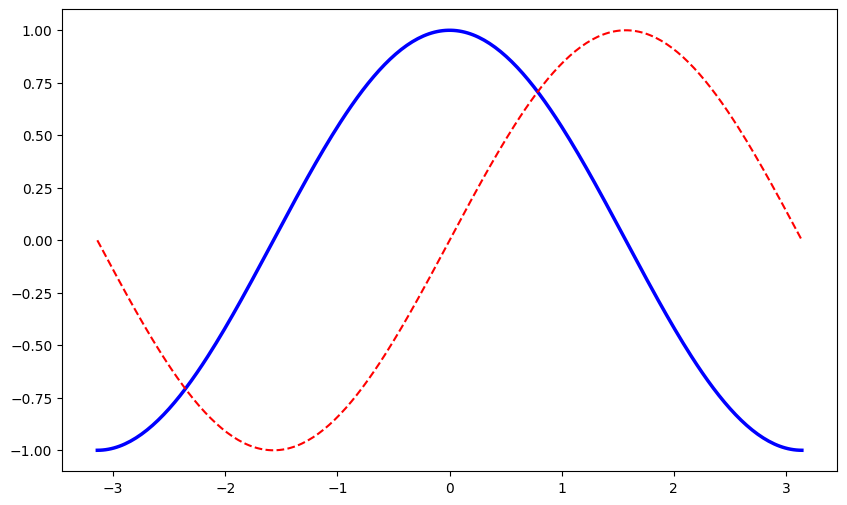
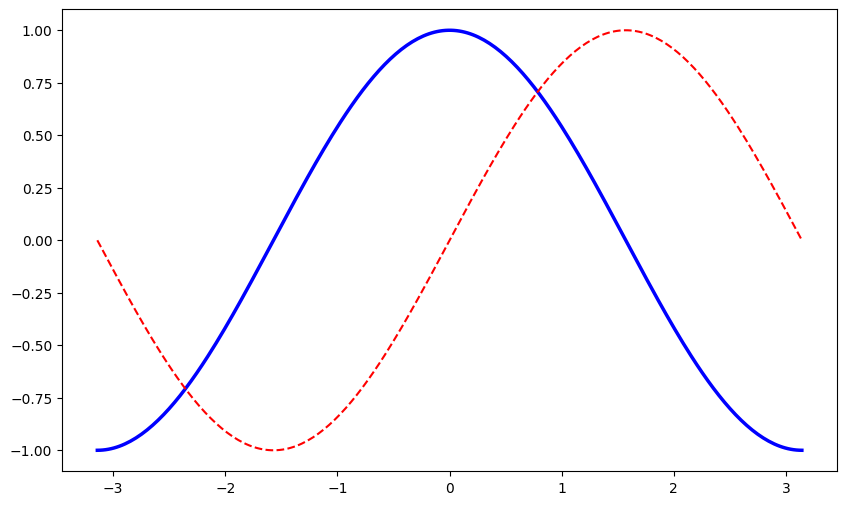
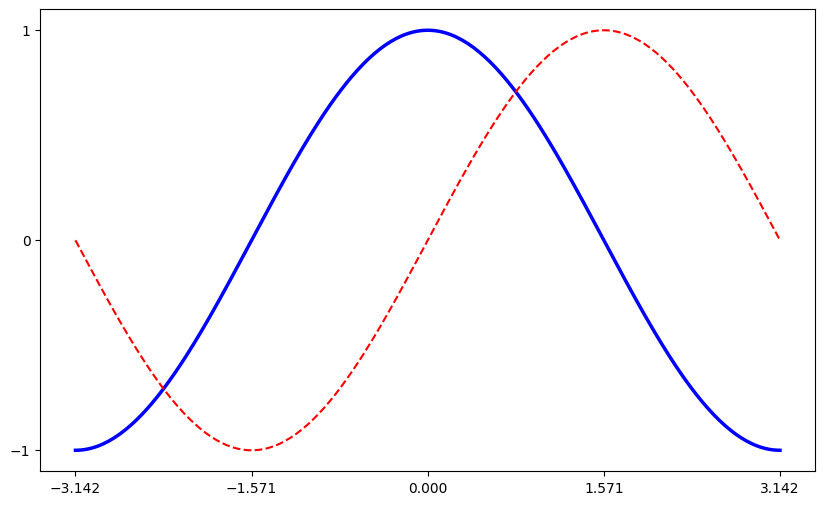
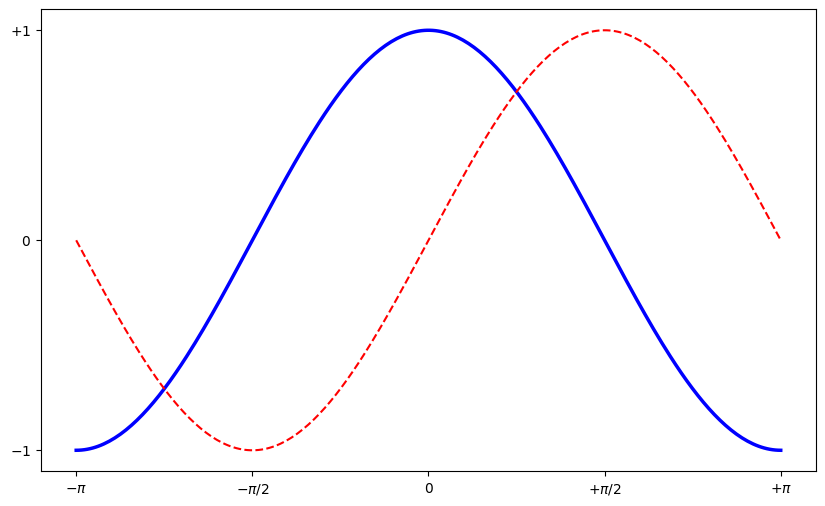
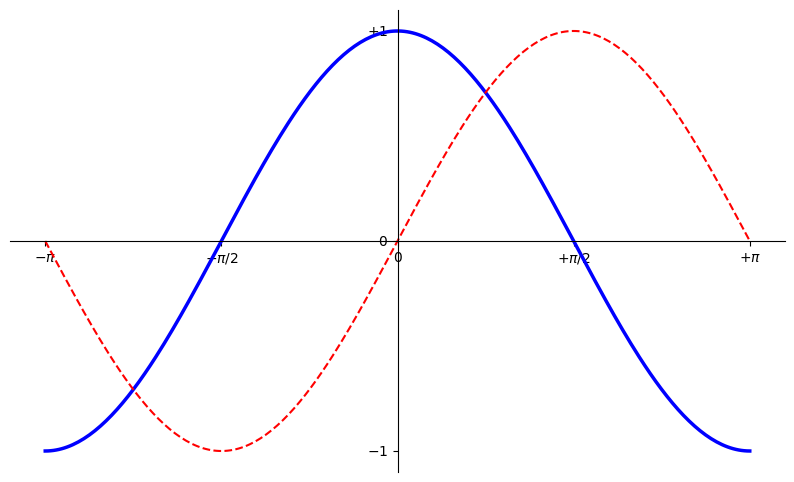
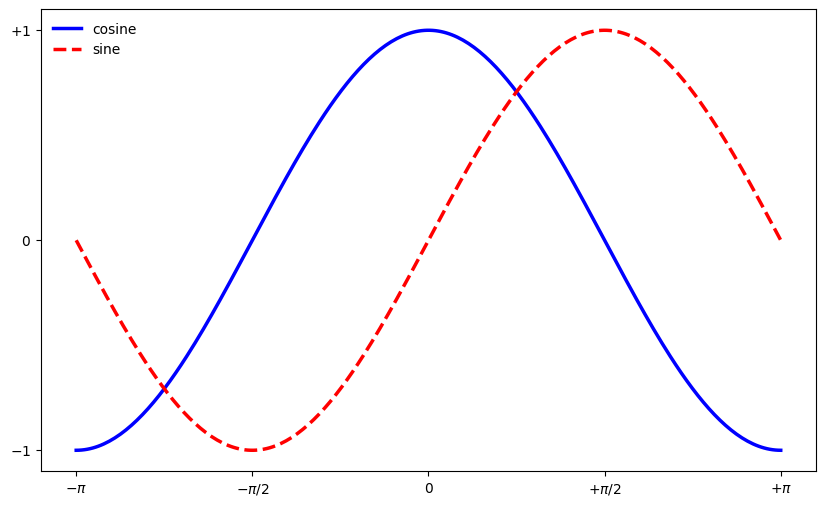
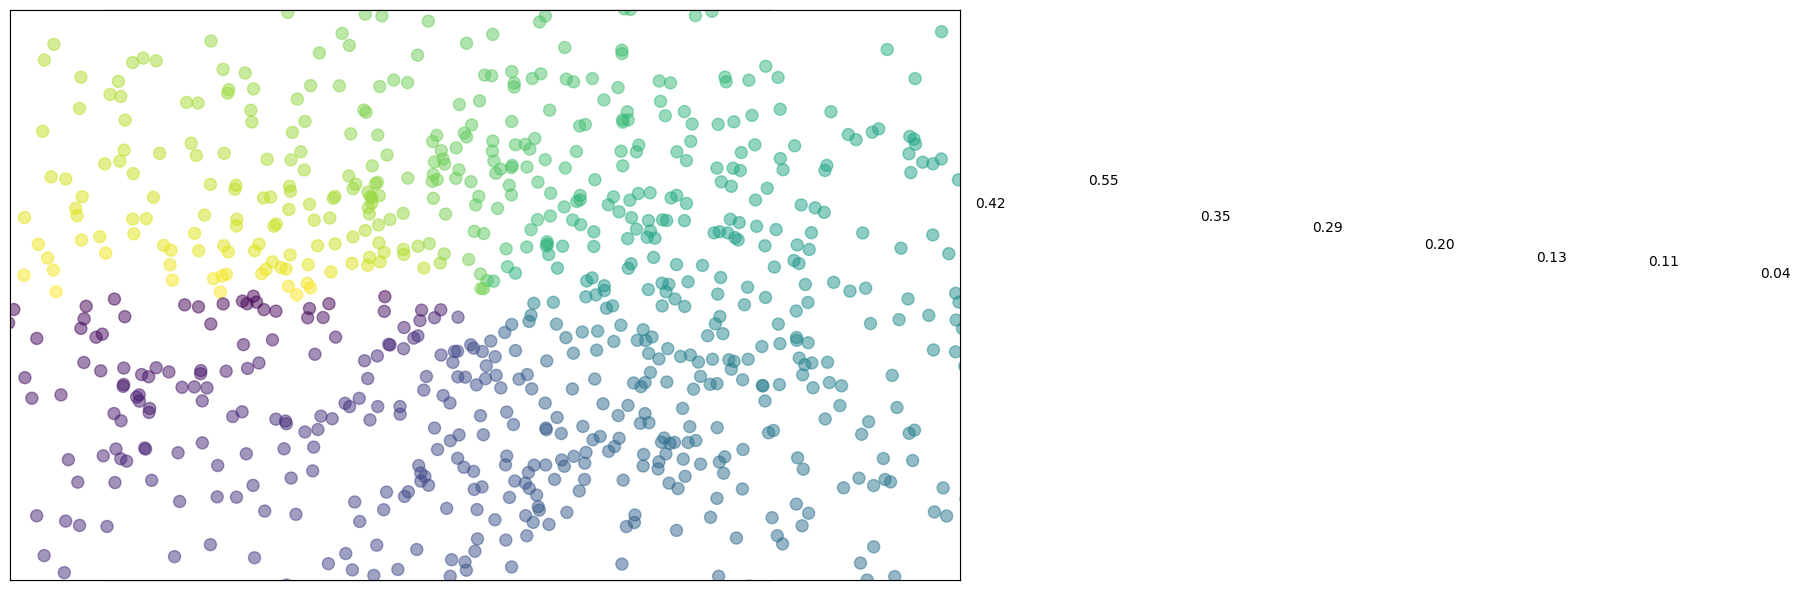
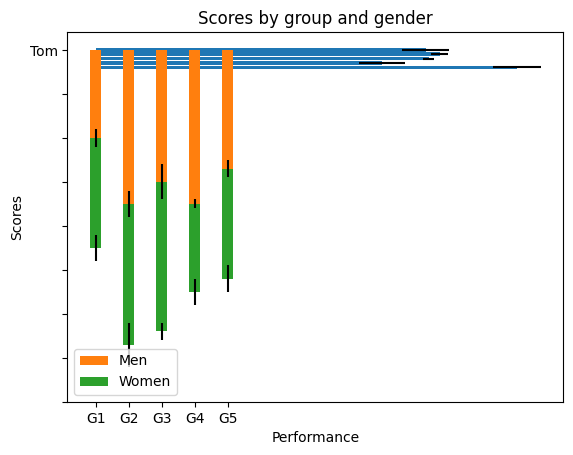
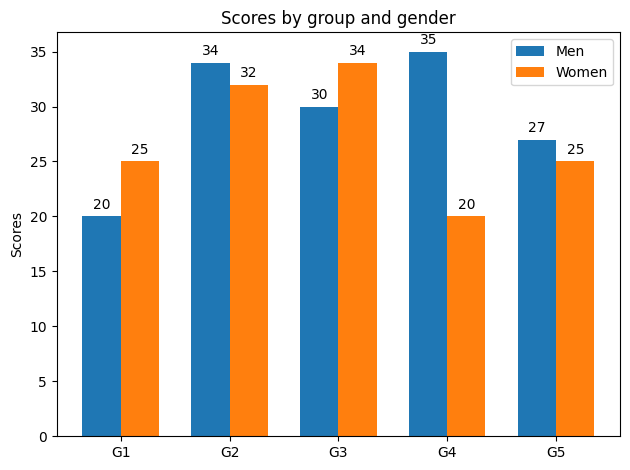
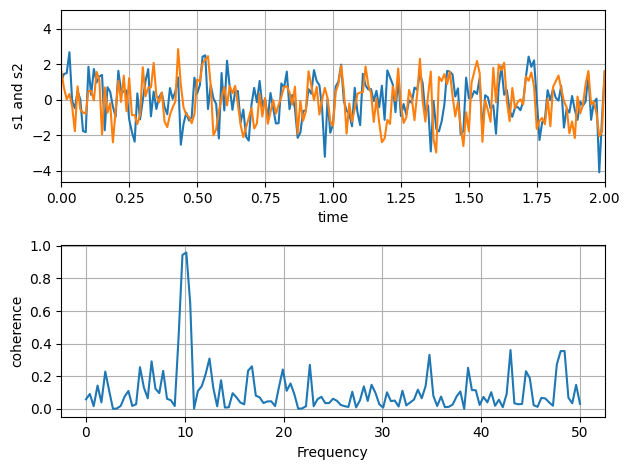
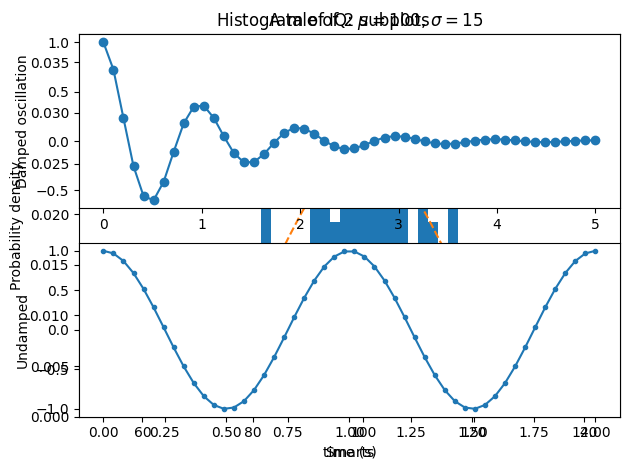
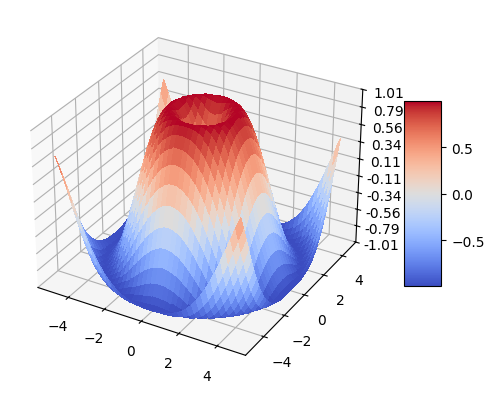
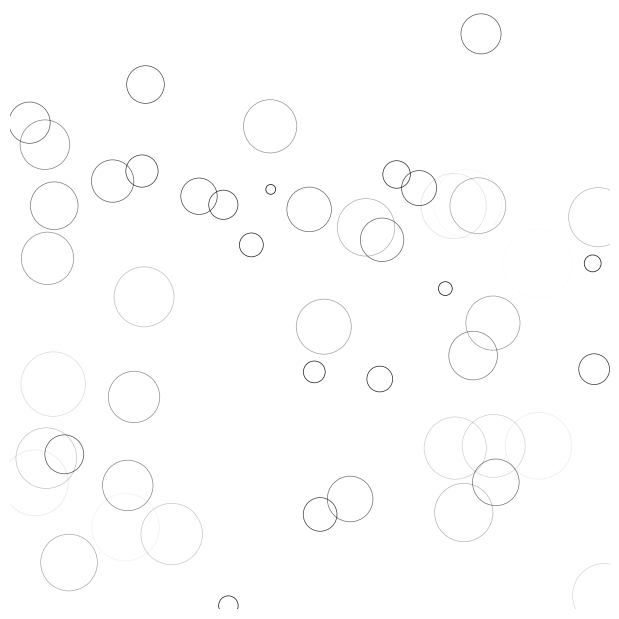

Python code for these plots, in order: (Note: this script raises an exception after producing the figures.)
# This import registers the 3D projection, but is otherwise unused.
from mpl_toolkits.mplot3d import Axes3D  # noqa: F401 unused import

import matplotlib.pyplot as plt
from matplotlib import cm
from matplotlib.ticker import LinearLocator, FormatStrFormatter
import numpy as np

from matplotlib.animation import FuncAnimation



X = np.linspace(-np.pi, np.pi, 256, endpoint=True)
C, S = np.cos(X), np.sin(X)



plt.figure(figsize=(10,6), dpi=80)
plt.plot(X, C, color="blue", linewidth=2.5, linestyle="-")
plt.plot(X, S, color="red",  linewidth=1.5, linestyle="--")
plt.show()

help(plt.xlim)

plt.figure(figsize=(10,6), dpi=80)
plt.plot(X, C, color="blue", linewidth=2.5, linestyle="-")
plt.plot(X, S, color="red",  linewidth=1.5, linestyle="--")
plt.xlim(X.min()*1.1, X.max()*1.1)
plt.ylim(C.min()*1.1, C.max()*1.1)
plt.show()

plt.figure(figsize=(10,6), dpi=80)
plt.plot(X, C, color="blue", linewidth=2.5, linestyle="-")
plt.plot(X, S, color="red",  linewidth=1.5, linestyle="--")
plt.xticks( [-np.pi, -np.pi/2, 0, np.pi/2, np.pi])
plt.yticks([-1, 0, +1])
plt.xlim(X.min()*1.1, X.max()*1.1)
plt.ylim(C.min()*1.1, C.max()*1.1)
plt.show()

plt.figure(figsize=(10,6), dpi=80)
plt.plot(X, C, color="blue", linewidth=2.5, linestyle="-")
plt.plot(X, S, color="red",  linewidth=1.5, linestyle="--")
plt.xticks([-np.pi, -np.pi/2, 0, np.pi/2, np.pi],
       [r'$-\pi$', r'$-\pi/2$', r'$0$', r'$+\pi/2$', r'$+\pi$'])

plt.yticks([-1, 0, +1],
       [r'$-1$', r'$0$', r'$+1$'])
plt.xlim(X.min()*1.1, X.max()*1.1)
plt.ylim(C.min()*1.1, C.max()*1.1)
plt.show()



plt.figure(figsize=(10,6), dpi=80)
plt.plot(X, C, color="blue", linewidth=2.5, linestyle="-")
plt.plot(X, S, color="red",  linewidth=1.5, linestyle="--")
plt.xticks([-np.pi, -np.pi/2, 0, np.pi/2, np.pi],
       [r'$-\pi$', r'$-\pi/2$', r'$0$', r'$+\pi/2$', r'$+\pi$'])

plt.yticks([-1, 0, +1],
       [r'$-1$', r'$0$', r'$+1$'])
plt.xlim(X.min()*1.1, X.max()*1.1)
plt.ylim(C.min()*1.1, C.max()*1.1)

ax = plt.gca()
ax.spines['right'].set_color('none')
ax.spines['top'].set_color('none')
ax.xaxis.set_ticks_position('bottom')
ax.spines['bottom'].set_position(('data',0))
ax.yaxis.set_ticks_position('left')
ax.spines['left'].set_position(('data',0))
plt.show()



plt.figure(figsize=(10,6), dpi=80)
plt.plot(X, C, color="blue", linewidth=2.5, linestyle="-", label="cosine")
plt.plot(X, S, color="red",  linewidth=2.5, linestyle="--", label="sine")
plt.xticks([-np.pi, -np.pi/2, 0, np.pi/2, np.pi],
       [r'$-\pi$', r'$-\pi/2$', r'$0$', r'$+\pi/2$', r'$+\pi$'])

plt.yticks([-1, 0, +1],
       [r'$-1$', r'$0$', r'$+1$'])
plt.xlim(X.min()*1.1, X.max()*1.1)
plt.ylim(C.min()*1.1, C.max()*1.1)


plt.legend(loc='upper left', frameon=False)
plt.show()

plt.figure(figsize=(10,6), dpi=80)
plt.plot(X, C, color="blue", linewidth=2.5, linestyle="-", label="cosine")
plt.plot(X, S, color="red",  linewidth=2.5, linestyle="--", label="sine")
plt.xticks([-np.pi, -np.pi/2, 0, np.pi/2, np.pi],
       [r'$-\pi$', r'$-\pi/2$', r'$0$', r'$+\pi/2$', r'$+\pi$'])

plt.yticks([-1, 0, +1],
       [r'$-1$', r'$0$', r'$+1$'])
plt.xlim(X.min()*1.1, X.max()*1.1)
plt.ylim(C.min()*1.1, C.max()*1.1)

t = 2*np.pi/3
plt.plot([t,t],[0,np.cos(t)], color ='blue', linewidth=1.5, linestyle="--")
plt.scatter([t,],[np.cos(t),], 50, color ='blue')

ax = plt.gca()
ax.spines['right'].set_color('none')
ax.spines['top'].set_color('none')
ax.xaxis.set_ticks_position('bottom')
ax.spines['bottom'].set_position(('data',0))
ax.yaxis.set_ticks_position('left')
ax.spines['left'].set_position(('data',0))

plt.annotate(r'$\sin(\frac{2\pi}{3})=\frac{\sqrt{3}}{2}$',
             xy=(t, np.sin(t)), xycoords='data',
             xytext=(+10, +30), textcoords='offset points', fontsize=16,
             arrowprops=dict(arrowstyle="->", connectionstyle="arc3,rad=.2"))

plt.plot([t,t],[0,np.sin(t)], color ='red', linewidth=1.5, linestyle="--")
plt.scatter([t,],[np.sin(t),], 50, color ='red')

plt.annotate(r'$\cos(\frac{2\pi}{3})=-\frac{1}{2}$',
             xy=(t, np.cos(t)), xycoords='data',
             xytext=(-90, -50), textcoords='offset points', fontsize=16,
             arrowprops=dict(arrowstyle="->", connectionstyle="arc3,rad=.2"))

plt.legend(loc='upper left', frameon=True)
plt.show()

n = 12
X = np.arange(n)
Y1 = (1-X/float(n)) * np.random.uniform(0.5,1.0,n)
Y2 = (1-X/float(n)) * np.random.uniform(0.5,1.0,n)

plt.bar(X, +Y1, facecolor='#9999ff', edgecolor='white')
plt.bar(X, -Y2, facecolor='#ff9999', edgecolor='white')

for x,y in zip(X,Y1):
    plt.text(x+0.4, y+0.05, '%.2f' % y, ha='center', va= 'bottom')

plt.ylim(-1.25,+1.25)
plt.show()

def f(x,y):
    return (1-x/2+x**5+y**3)*np.exp(-x**2-y**2)

n = 256
x = np.linspace(-3,3,n)
y = np.linspace(-3,3,n)
X,Y = np.meshgrid(x,y)

plt.axes([0.025,0.025,0.95,0.95])

plt.contourf(X, Y, f(X,Y), 8, alpha=.75, cmap=plt.cm.hot)
C = plt.contour(X, Y, f(X,Y), 8, colors='black', linewidth=.5)
plt.clabel(C, inline=1, fontsize=10)

plt.xticks([]), plt.yticks([])
plt.show()

def f(x,y):
    return (1-x/2+x**5+y**3)*np.exp(-x**2-y**2)

n = 10
x = np.linspace(-3,3,int(3.5*n))
y = np.linspace(-3,3,int(3.0*n))
X,Y = np.meshgrid(x,y)
Z = f(X,Y)

plt.axes([0.025,0.025,0.95,0.95])
plt.imshow(Z,interpolation='bicubic', cmap='bone', origin='lower')
plt.colorbar(shrink=.92)

plt.xticks([]), plt.yticks([])

n = 1024
X = np.random.normal(0,1,n)
Y = np.random.normal(0,1,n)
T = np.arctan2(Y,X)

plt.axes([0.025,0.025,0.95,0.95])
plt.scatter(X,Y, s=75, c=T, alpha=.5)

plt.xlim(-1.5,1.5), plt.xticks([])
plt.ylim(-1.5,1.5), plt.yticks([])

# Fixing random state for reproducibility
# https://matplotlib.org/gallery/lines_bars_and_markers/barh.html#sphx-glr-gallery-lines-bars-and-markers-barh-py
np.random.seed(19680801)


plt.rcdefaults()
fig, ax = plt.subplots()

# Example data
people = ('Tom', 'Dick', 'Harry', 'Slim', 'Jim')
y_pos = np.arange(len(people))
performance = 3 + 10 * np.random.rand(len(people))
error = np.random.rand(len(people))

ax.barh(y_pos, performance, xerr=error, align='center')
ax.set_yticks(y_pos)
ax.set_yticklabels(people)
ax.invert_yaxis()  # labels read top-to-bottom
ax.set_xlabel('Performance')
ax.set_title('How fast do you want to go today?')

plt.show()

# https://matplotlib.org/gallery/lines_bars_and_markers/bar_stacked.html#sphx-glr-gallery-lines-bars-and-markers-bar-stacked-py
N = 5
menMeans = (20, 35, 30, 35, 27)
womenMeans = (25, 32, 34, 20, 25)
menStd = (2, 3, 4, 1, 2)
womenStd = (3, 5, 2, 3, 3)
ind = np.arange(N)    # the x locations for the groups
width = 0.35       # the width of the bars: can also be len(x) sequence

p1 = plt.bar(ind, menMeans, width, yerr=menStd)
p2 = plt.bar(ind, womenMeans, width,
             bottom=menMeans, yerr=womenStd)

plt.ylabel('Scores')
plt.title('Scores by group and gender')
plt.xticks(ind, ('G1', 'G2', 'G3', 'G4', 'G5'))
plt.yticks(np.arange(0, 81, 10))
plt.legend((p1[0], p2[0]), ('Men', 'Women'))

plt.show()

# https://matplotlib.org/gallery/lines_bars_and_markers/barchart.html#sphx-glr-gallery-lines-bars-and-markers-barchart-py
labels = ['G1', 'G2', 'G3', 'G4', 'G5']
men_means = [20, 34, 30, 35, 27]
women_means = [25, 32, 34, 20, 25]

x = np.arange(len(labels))  # the label locations
width = 0.35  # the width of the bars

fig, ax = plt.subplots()
rects1 = ax.bar(x - width/2, men_means, width, label='Men')
rects2 = ax.bar(x + width/2, women_means, width, label='Women')

# Add some text for labels, title and custom x-axis tick labels, etc.
ax.set_ylabel('Scores')
ax.set_title('Scores by group and gender')
ax.set_xticks(x)
ax.set_xticklabels(labels)
ax.legend()


def autolabel(rects):
    """Attach a text label above each bar in *rects*, displaying its height."""
    for rect in rects:
        height = rect.get_height()
        ax.annotate('{}'.format(height),
                    xy=(rect.get_x() + rect.get_width() / 2, height),
                    xytext=(0, 3),  # 3 points vertical offset
                    textcoords="offset points",
                    ha='center', va='bottom')


autolabel(rects1)
autolabel(rects2)

fig.tight_layout()

plt.show()

# https://matplotlib.org/gallery/lines_bars_and_markers/cohere.html#sphx-glr-gallery-lines-bars-and-markers-cohere-py
# Fixing random state for reproducibility
np.random.seed(19680801)

dt = 0.01
t = np.arange(0, 30, dt)
nse1 = np.random.randn(len(t))                 # white noise 1
nse2 = np.random.randn(len(t))                 # white noise 2

# Two signals with a coherent part at 10Hz and a random part
s1 = np.sin(2 * np.pi * 10 * t) + nse1
s2 = np.sin(2 * np.pi * 10 * t) + nse2

fig, axs = plt.subplots(2, 1)
axs[0].plot(t, s1, t, s2)
axs[0].set_xlim(0, 2)
axs[0].set_xlabel('time')
axs[0].set_ylabel('s1 and s2')
axs[0].grid(True)

cxy, f = axs[1].cohere(s1, s2, 256, 1. / dt)
axs[1].set_ylabel('coherence')

fig.tight_layout()
plt.show()

# https://matplotlib.org/gallery/statistics/histogram_features.html
np.random.seed(19680801)

# example data
mu = 100  # mean of distribution
sigma = 15  # standard deviation of distribution
x = mu + sigma * np.random.randn(437)

num_bins = 50

fig, ax = plt.subplots()

# the histogram of the data
n, bins, patches = ax.hist(x, num_bins, density=1)

# add a 'best fit' line
y = ((1 / (np.sqrt(2 * np.pi) * sigma)) *
     np.exp(-0.5 * (1 / sigma * (bins - mu))**2))
ax.plot(bins, y, '--')
ax.set_xlabel('Smarts')
ax.set_ylabel('Probability density')
ax.set_title(r'Histogram of IQ: $\mu=100$, $\sigma=15$')

# Tweak spacing to prevent clipping of ylabel
fig.tight_layout()
plt.show()

# https://matplotlib.org/gallery/subplots_axes_and_figures/subplot.html
x1 = np.linspace(0.0, 5.0)
x2 = np.linspace(0.0, 2.0)

y1 = np.cos(2 * np.pi * x1) * np.exp(-x1)
y2 = np.cos(2 * np.pi * x2)

plt.subplot(2, 1, 1)
plt.plot(x1, y1, 'o-')
plt.title('A tale of 2 subplots')
plt.ylabel('Damped oscillation')

plt.subplot(2, 1, 2)
plt.plot(x2, y2, '.-')
plt.xlabel('time (s)')
plt.ylabel('Undamped')

plt.show()

# https://matplotlib.org/gallery/mplot3d/surface3d.html

import numpy as np
import matplotlib.pyplot as plt
from matplotlib import cm
from matplotlib.ticker import LinearLocator, FormatStrFormatter
from mpl_toolkits.mplot3d import Axes3D  # Needed in some environments

fig = plt.figure()
ax = fig.add_subplot(111, projection='3d')

# Prepare data
X = np.arange(-5, 5, 0.25)
Y = np.arange(-5, 5, 0.25)
X, Y = np.meshgrid(X, Y)
R = np.sqrt(X**2 + Y**2)
Z = np.sin(R)

# Plot the surface
surf = ax.plot_surface(X, Y, Z, cmap=cm.coolwarm,
                       linewidth=0, antialiased=False)

# Customize the z axis
ax.set_zlim(-1.01, 1.01)
ax.zaxis.set_major_locator(LinearLocator(10))
ax.zaxis.set_major_formatter(FormatStrFormatter('%.02f'))

# Add a color bar which maps values to colors
fig.colorbar(surf, shrink=0.5, aspect=5)

# Show the plot
plt.show()

def update(frame):
    global P, C, S

    # Every ring is made more transparent
    C[:,3] = np.maximum(0, C[:,3] - 1.0/n)

    # Each ring is made larger
    S += (size_max - size_min) / n

    # Reset ring specific ring (relative to frame number)
    i = frame % 50
    P[i] = np.random.uniform(0,1,2)
    S[i] = size_min
    C[i,3] = 1

    # Update scatter object
    scat.set_edgecolors(C)
    scat.set_sizes(S)
    scat.set_offsets(P)

    # Return the modified object
    return scat,

# New figure with white background
fig = plt.figure(figsize=(6,6), facecolor='white')

# New axis over the whole figure, no frame and a 1:1 aspect ratio
ax = fig.add_axes([0,0,1,1], frameon=False, aspect=1)

# Number of ring
n = 50
size_min = 50
size_max = 50*50

# Ring position
P = np.random.uniform(0,1,(n,2))

# Ring colors
C = np.ones((n,4)) * (0,0,0,1)
# Alpha color channel goes from 0 (transparent) to 1 (opaque)
C[:,3] = np.linspace(0,1,n)

# Ring sizes
S = np.linspace(size_min, size_max, n)

# Scatter plot
scat = ax.scatter(P[:,0], P[:,1], s=S, lw = 0.5,
                  edgecolors = C, facecolors='None')

# Ensure limits are [0,1] and remove ticks
ax.set_xlim(0,1), ax.set_xticks([])
ax.set_ylim(0,1), ax.set_yticks([])
animation = FuncAnimation(fig, update, interval=10, blit=True, frames=200)
animation.save('rain.gif', writer='imagemagick', fps=30, dpi=40)
plt.show()

# Pandas reminder
# https://pandas.pydata.org/pandas-docs/stable/getting_started/10min.html